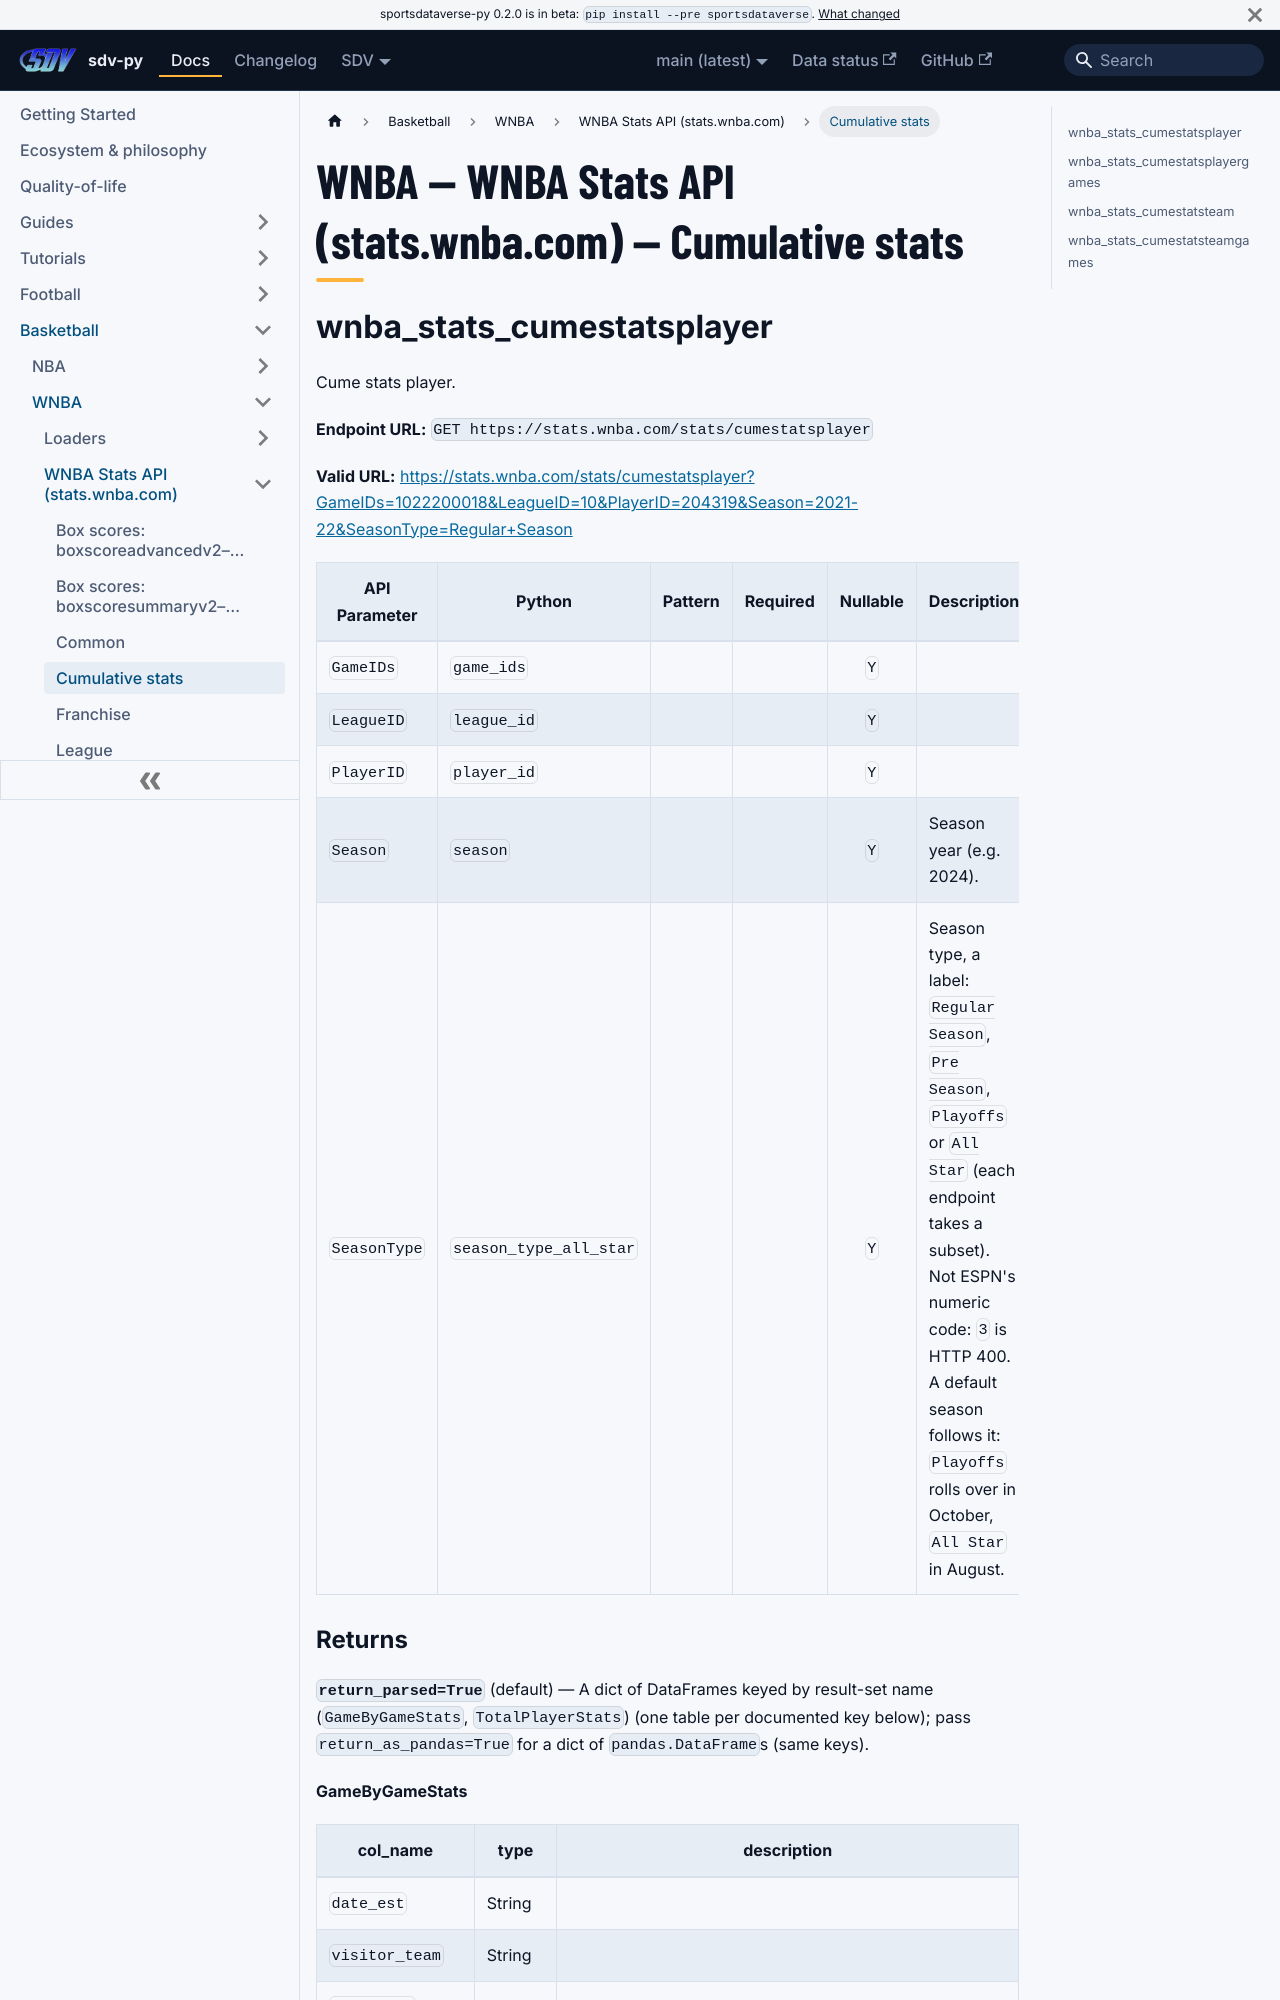

repository: sportsdataverse/sportsdataverse-py · page: docs/wnba/reference/wnba_stats/cumestats/index.html · generator: docusaurus

---
title: "WNBA — WNBA Stats API (stats.wnba.com) — Cumulative stats"
sidebar_label: "Cumulative stats"
sidebar_position: 4
description: "WNBA — WNBA Stats API (stats.wnba.com) — Cumulative stats — function reference in sdv-py, the SportsDataverse Python package."
toc_max_heading_level: 2
---
# WNBA — WNBA Stats API (stats.wnba.com) — Cumulative stats

## wnba_stats_cumestatsplayer

Cume stats player.

**Endpoint URL:** `GET https://stats.wnba.com/stats/cumestatsplayer`

**Valid URL:** [https://stats.wnba.com/stats/cumestatsplayer?GameIDs=1022200018&LeagueID=10&PlayerID=204319&Season=2021-22&SeasonType=Regular+Season](https://stats.wnba.com/stats/cumestatsplayer?GameIDs=1022200018&LeagueID=10&PlayerID=204319&Season=2021-22&SeasonType=Regular+Season)

| API Parameter | Python | Pattern | Required | Nullable | Description |
|---|---|:---:|:---:|:---:|---|
| `GameIDs` | `game_ids` |  |  | `Y` |  |
| `LeagueID` | `league_id` |  |  | `Y` |  |
| `PlayerID` | `player_id` |  |  | `Y` |  |
| `Season` | `season` |  |  | `Y` | Season year (e.g. 2024). |
| `SeasonType` | `season_type_all_star` |  |  | `Y` | Season type, a label: ``Regular Season``, ``Pre Season``, ``Playoffs`` or ``All Star`` (each endpoint takes a subset). Not ESPN's numeric code: ``3`` is HTTP 400. A default season follows it: ``Playoffs`` rolls over in October, ``All Star`` in August. |
